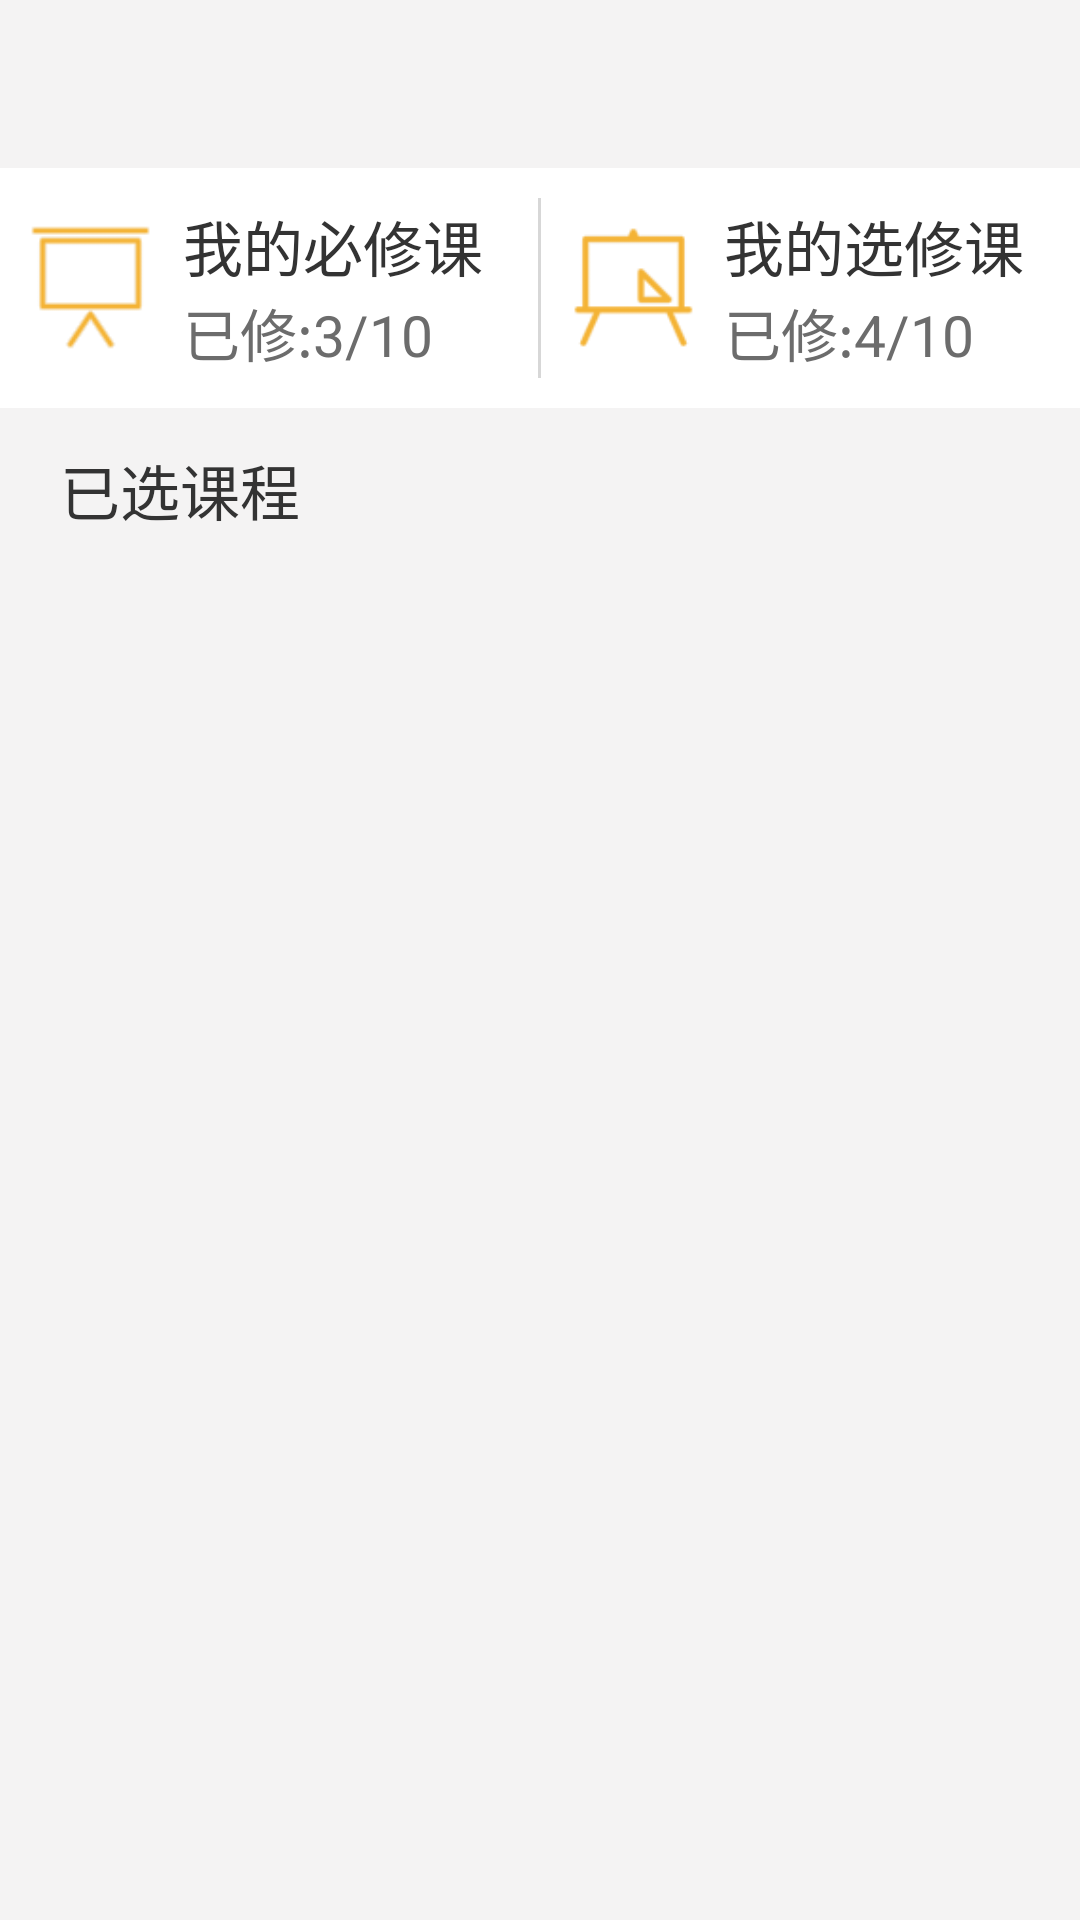

Produce the Android XML layout that renders to this screen, including the resource entries it uses.
<!-- AndroidManifest.xml: application theme AppTheme -->
<!-- res/layout/schedule_main_layout.xml -->
<?xml version="1.0" encoding="utf-8"?>
<LinearLayout xmlns:android="http://schemas.android.com/apk/res/android"
    android:orientation="vertical" android:layout_width="match_parent"
    android:layout_height="match_parent"
    android:background="@color/base_bg">
    <LinearLayout
        android:layout_width="match_parent"
        android:layout_height="80dp"
        android:background="@color/white"
        android:layout_marginTop="?attr/actionBarSize"
        android:orientation="horizontal">
        //必修
        <LinearLayout
            android:layout_width="0dp"
            android:layout_weight="1"
            android:id="@+id/obligatory_layout"
            android:layout_height="match_parent"
            android:orientation="horizontal">
            <ImageView
                android:layout_width="41dp"
                android:layout_height="43dp"
                android:layout_gravity="center"
                android:id="@+id/compulsory"
                android:layout_marginLeft="10dp"
                android:src="@drawable/compulsory_icon"/>
            <LinearLayout
                android:layout_width="wrap_content"
                android:layout_height="wrap_content"
                android:layout_gravity="center"
                android:layout_marginRight="10dp"
                android:orientation="vertical"
                android:layout_marginLeft="10dp">
                <TextView
                    android:layout_width="wrap_content"
                    android:layout_height="wrap_content"
                    android:textSize="20sp"
                    android:text="@string/required_list"
                    android:maxLines="1"
                    android:singleLine="true"
                    android:textColor="#333"/>
                <TextView
                    android:layout_width="wrap_content"
                    android:layout_height="wrap_content"
                    android:textSize="19sp"
                    android:text="已修:3/10"
                    android:id="@+id/schedule_required"
                    android:maxLines="1"
                    android:singleLine="true"
                    android:textColor="#6c6c6c"/>
            </LinearLayout>

        </LinearLayout>
        <View
            android:layout_width="1dp"
            android:layout_height="match_parent"
            android:background="#d7d7d7"
            android:layout_marginTop="10dp"
            android:layout_marginBottom="10dp"/>
        //选修
        <LinearLayout
            android:layout_width="0dp"
            android:layout_weight="1"
            android:id="@+id/my_elective_layout"
            android:layout_height="match_parent"
            android:orientation="horizontal">
            <ImageView
                android:layout_width="41dp"
                android:layout_height="43dp"
                android:layout_gravity="center"
                android:layout_marginLeft="10dp"
                android:id="@+id/xuanxiu"
                android:src="@drawable/xuanxiu_icon"/>
            <LinearLayout
                android:layout_width="wrap_content"
                android:layout_height="wrap_content"
                android:layout_gravity="center"
                android:orientation="vertical"
                android:layout_marginRight="10dp"
                android:layout_marginLeft="10dp">
                <TextView
                    android:layout_width="wrap_content"
                    android:layout_height="wrap_content"
                    android:textSize="20sp"
                    android:maxLines="1"
                    android:singleLine="true"
                    android:text="@string/elective_list"
                    android:textColor="#333"/>
                <TextView
                    android:layout_width="wrap_content"
                    android:layout_height="wrap_content"
                    android:textSize="19sp"
                    android:text="已修:4/10"
                    android:id="@+id/schedule_elective"
                    android:maxLines="1"
                    android:singleLine="true"
                    android:textColor="#6c6c6c"/>
            </LinearLayout>
        </LinearLayout>
    </LinearLayout>

    <LinearLayout
        android:layout_width="match_parent"
        android:layout_height="55dp">
        <TextView
            android:layout_width="wrap_content"
            android:layout_height="wrap_content"
            android:textSize="20sp"
            android:textColor="#333"
            android:text="@string/The_selected_course"
            android:layout_gravity="center"
            android:layout_marginLeft="20dp"/>
    </LinearLayout>

    <android.support.v7.widget.RecyclerView
        android:layout_width="match_parent"
        android:layout_height="match_parent"
        android:id="@+id/schedule_recycler"/>
</LinearLayout>
<!-- resources referenced by this layout -->
<resources>
  <color name="base_bg">#F4F3F3</color>
      //登录
  <color name="white">#FFFFFF</color>
  <!-- drawable compulsory_icon: png bitmap (drawable-v21, 1858 bytes) -->
  <!-- drawable xuanxiu_icon: png bitmap (drawable-v21, 2257 bytes) -->
  <string name="The_selected_course">已选课程</string>
  <string name="elective_list">我的选修课</string>
  <string name="required_list">我的必修课</string>
  <style name="AppTheme" parent="Theme.AppCompat.Light.NoActionBar">
          
          <item name="colorPrimary">@color/colorPrimary</item>
          <item name="colorPrimaryDark">@color/colorPrimaryDark</item>
          <item name="colorAccent">@color/colorAccent</item>
          <item name="windowActionBar">false</item>
          <item name="windowNoTitle">true</item>
          <item name="android:fitsSystemWindows">false</item>
          
          <item name="drawerArrowStyle">@style/AppTheme.DrawerArrowToggle</item>
      </style>
  <color name="colorPrimary">#F4B335</color>
      //修改状态栏颜色
  <color name="colorPrimaryDark">#000</color>
  <color name="colorAccent">#FF4081</color>
  <style name="AppTheme.DrawerArrowToggle" parent="Base.Widget.AppCompat.DrawerArrowToggle">
          <item name="color">#f4b335</item>
          <item name="android:drawable">@mipmap/ic_launcher</item>
      </style>
</resources>
